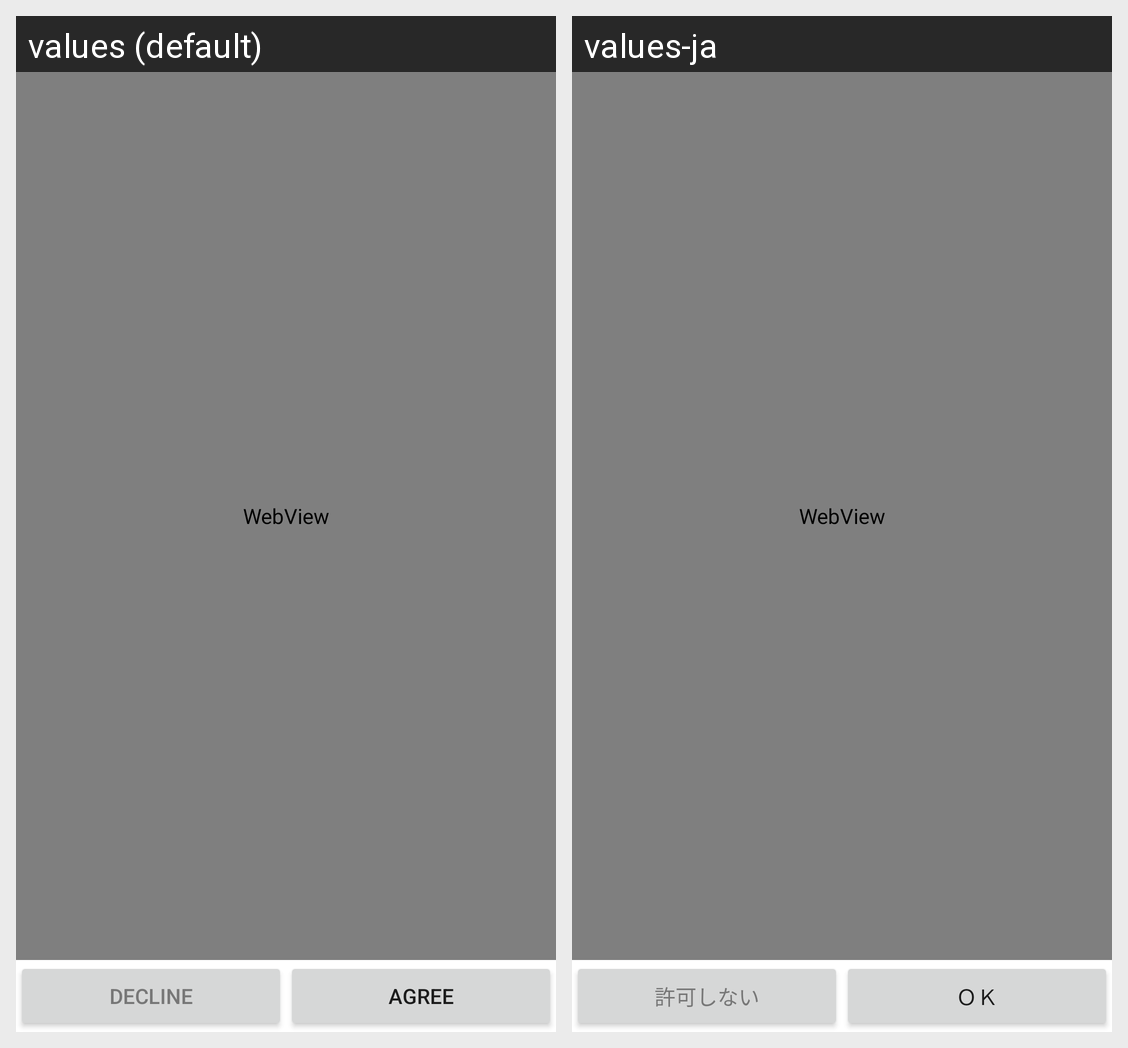

Here is an Android app screen in its default locale and in the app's own translations. Write out the translated-string differences for the strings that appear on this screen.
Android screen res/layout/lib_gcm_agreement_dialog.xml rendered under 2 locales, left to right: values (default), values-ja. Device: Nexus 5 (rendered at 1080×1920; each locale shown at half size, 540×960, under a caption strip naming it); theme Theme.MaterialComponents.DayNight.NoActionBar.
Strings drawn on this screen, with the default value and each locale's value (text and hints the layout hard-codes, and strings that could not be matched under every locale, appear in the picture but are not listed):

LIB_GCM_DIALOG_DECLINE
  values: Decline
  values-ja: 許可しない

LIB_GCM_DIALOG_AGREE
  values: Agree
  values-ja: ＯＫ
